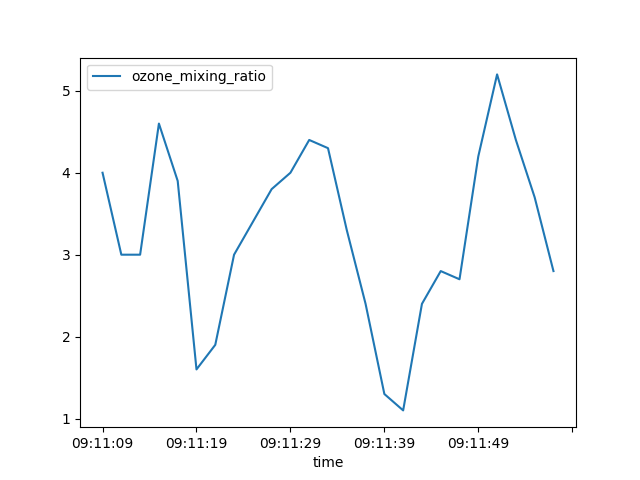

The data file committed next to this chart (first rows):
, ozone_mixing_ratio, temperature, pressure, flow_rate, analog1, analog2, analog3, date, time
0, 4.0, 34.5, 958.0, 1581, 0.0000, 0.0000, 0.0000, 11/04/23, 09:11:09
1, 3.0, 34.5, 958.1, 1533, 0.0000, 0.0000, 0.0000, 11/04/23, 09:11:11
2, 3.0, 34.5, 957.8, 1533, 0.0000, 0.0000, 0.0000, 11/04/23, 09:11:13
3, 4.6, 34.5, 958.0, 1541, 0.0000, 0.0000, 0.0000, 11/04/23, 09:11:15
4, 3.9, 34.5, 958.1, 1541, 0.0000, 0.0000, 0.0000, 11/04/23, 09:11:17
5, 1.6, 34.5, 958.2, 1541, 0.0000, 0.0000, 0.0000, 11/04/23, 09:11:19
6, 1.9, 34.5, 958.4, 1541, 0.0000, 0.0000, 0.0000, 11/04/23, 09:11:21
7, 3.0, 34.5, 957.9, 1557, 0.0000, 0.0000, 0.0000, 11/04/23, 09:11:23
8, 3.4, 34.5, 958.1, 1557, 0.0000, 0.0000, 0.0000, 11/04/23, 09:11:25
9, 3.8, 34.5, 958.0, 1554, 0.0000, 0.0000, 0.0000, 11/04/23, 09:11:27
10, 4.0, 34.5, 958.1, 1554, 0.0000, 0.0000, 0.0000, 11/04/23, 09:11:29
11, 4.4, 34.5, 958.0, 1558, 0.0000, 0.0000, 0.0000, 11/04/23, 09:11:31
12, 4.3, 34.5, 958.5, 1558, 0.0000, 0.0000, 0.0000, 11/04/23, 09:11:33
13, 3.3, 34.6, 958.3, 1533, 0.0000, 0.0000, 0.0000, 11/04/23, 09:11:35
14, 2.4, 34.6, 958.3, 1533, 0.0000, 0.0000, 0.0000, 11/04/23, 09:11:37
15, 1.3, 34.6, 958.3, 1539, 0.0000, 0.0000, 0.0000, 11/04/23, 09:11:39
16, 1.1, 34.6, 958.6, 1539, 0.0000, 0.0000, 0.0000, 11/04/23, 09:11:41
17, 2.4, 34.6, 958.2, 1544, 0.0000, 0.0000, 0.0000, 11/04/23, 09:11:43
18, 2.8, 34.6, 958.3, 1544, 0.0000, 0.0000, 0.0000, 11/04/23, 09:11:45
19, 2.7, 34.6, 958.1, 1540, 0.0000, 0.0000, 0.0000, 11/04/23, 09:11:47
20, 4.2, 34.6, 958.2, 1540, 0.0000, 0.0000, 0.0000, 11/04/23, 09:11:49
21, 5.2, 34.6, 958.1, 1542, 0.0000, 0.0000, 0.0000, 11/04/23, 09:11:51
22, 4.4, 34.6, 958.6, 1542, 0.0000, 0.0000, 0.0000, 11/04/23, 09:11:53
23, 3.7, 34.6, 958.4, 1538, 0.0000, 0.0000, 0.0000, 11/04/23, 09:11:55
24, 2.8, 34.6, 958.3, 1538, 0.0000, 0.0000, 0.0000, 11/04/23, 09:11:57
